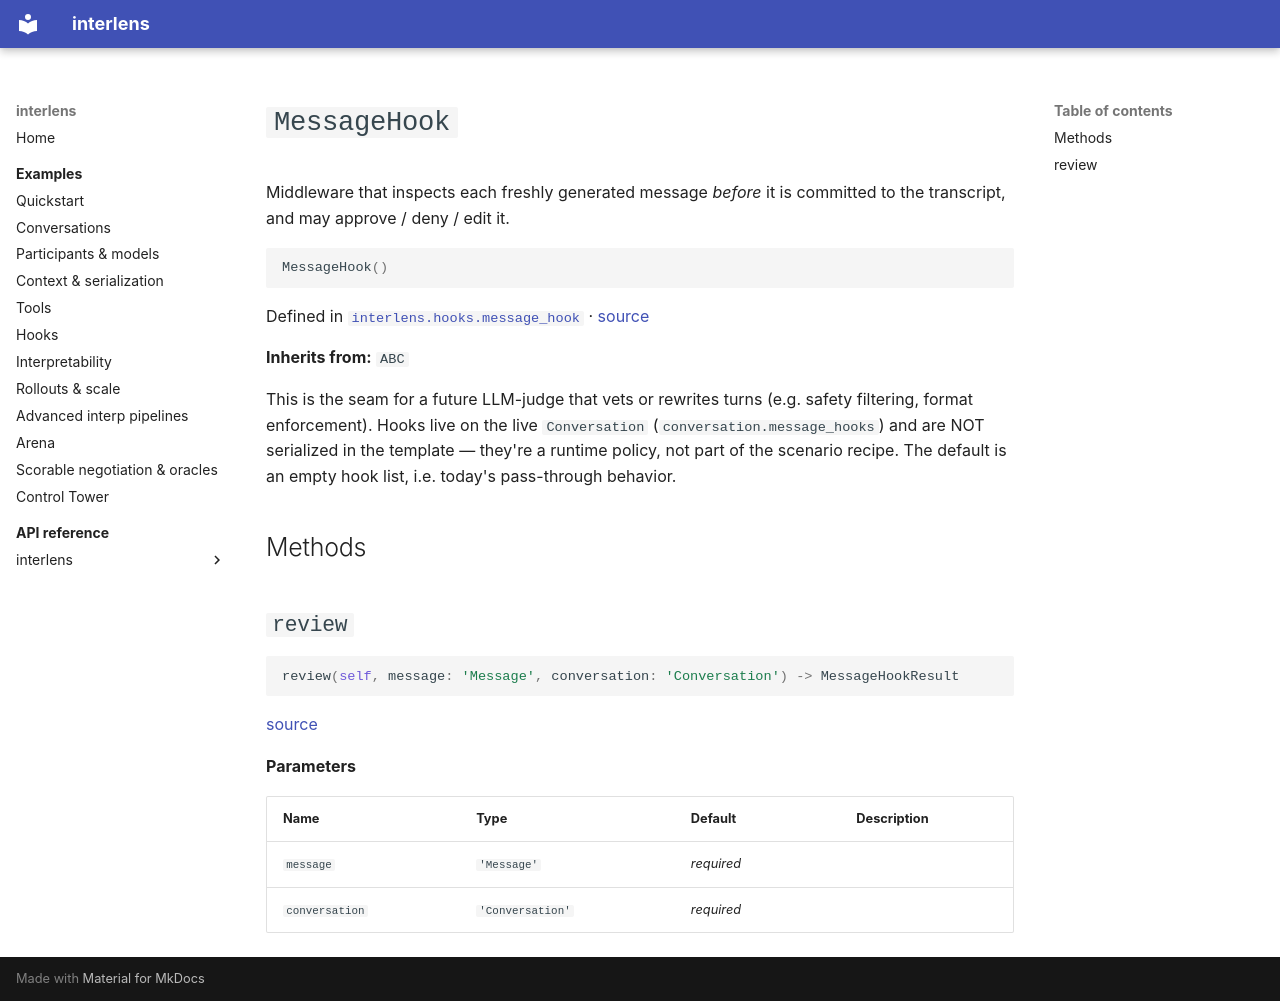

repository: Sid-MB/interlens · page: reference/interlens/hooks/message_hook/MessageHook/index.html · generator: mkdocs

# `MessageHook`

Middleware that inspects each freshly generated message *before* it is committed to the transcript, and may approve / deny / edit it.

```python
MessageHook()
```

Defined in [`interlens.hooks.message_hook`](index.md) · [source](https://github.com/Sid-MB/interlens/blob/main/src/interlens/hooks/message_hook.py#L52-L64)

**Inherits from:** `ABC`

This is the seam for a future LLM-judge that vets or rewrites turns (e.g. safety filtering, format
enforcement). Hooks live on the live `Conversation` (`conversation.message_hooks`) and are NOT serialized
in the template — they're a runtime policy, not part of the scenario recipe. The default is an empty hook
list, i.e. today's pass-through behavior.

## Methods {#methods}

## `review` {#review}

```python
review(self, message: 'Message', conversation: 'Conversation') -> MessageHookResult
```

[source](https://github.com/Sid-MB/interlens/blob/main/src/interlens/hooks/message_hook.py#L62-L64)

**Parameters**

| Name | Type | Default | Description |
|---|---|---|---|
| `message` | `'Message'` | *required* |  |
| `conversation` | `'Conversation'` | *required* |  |
